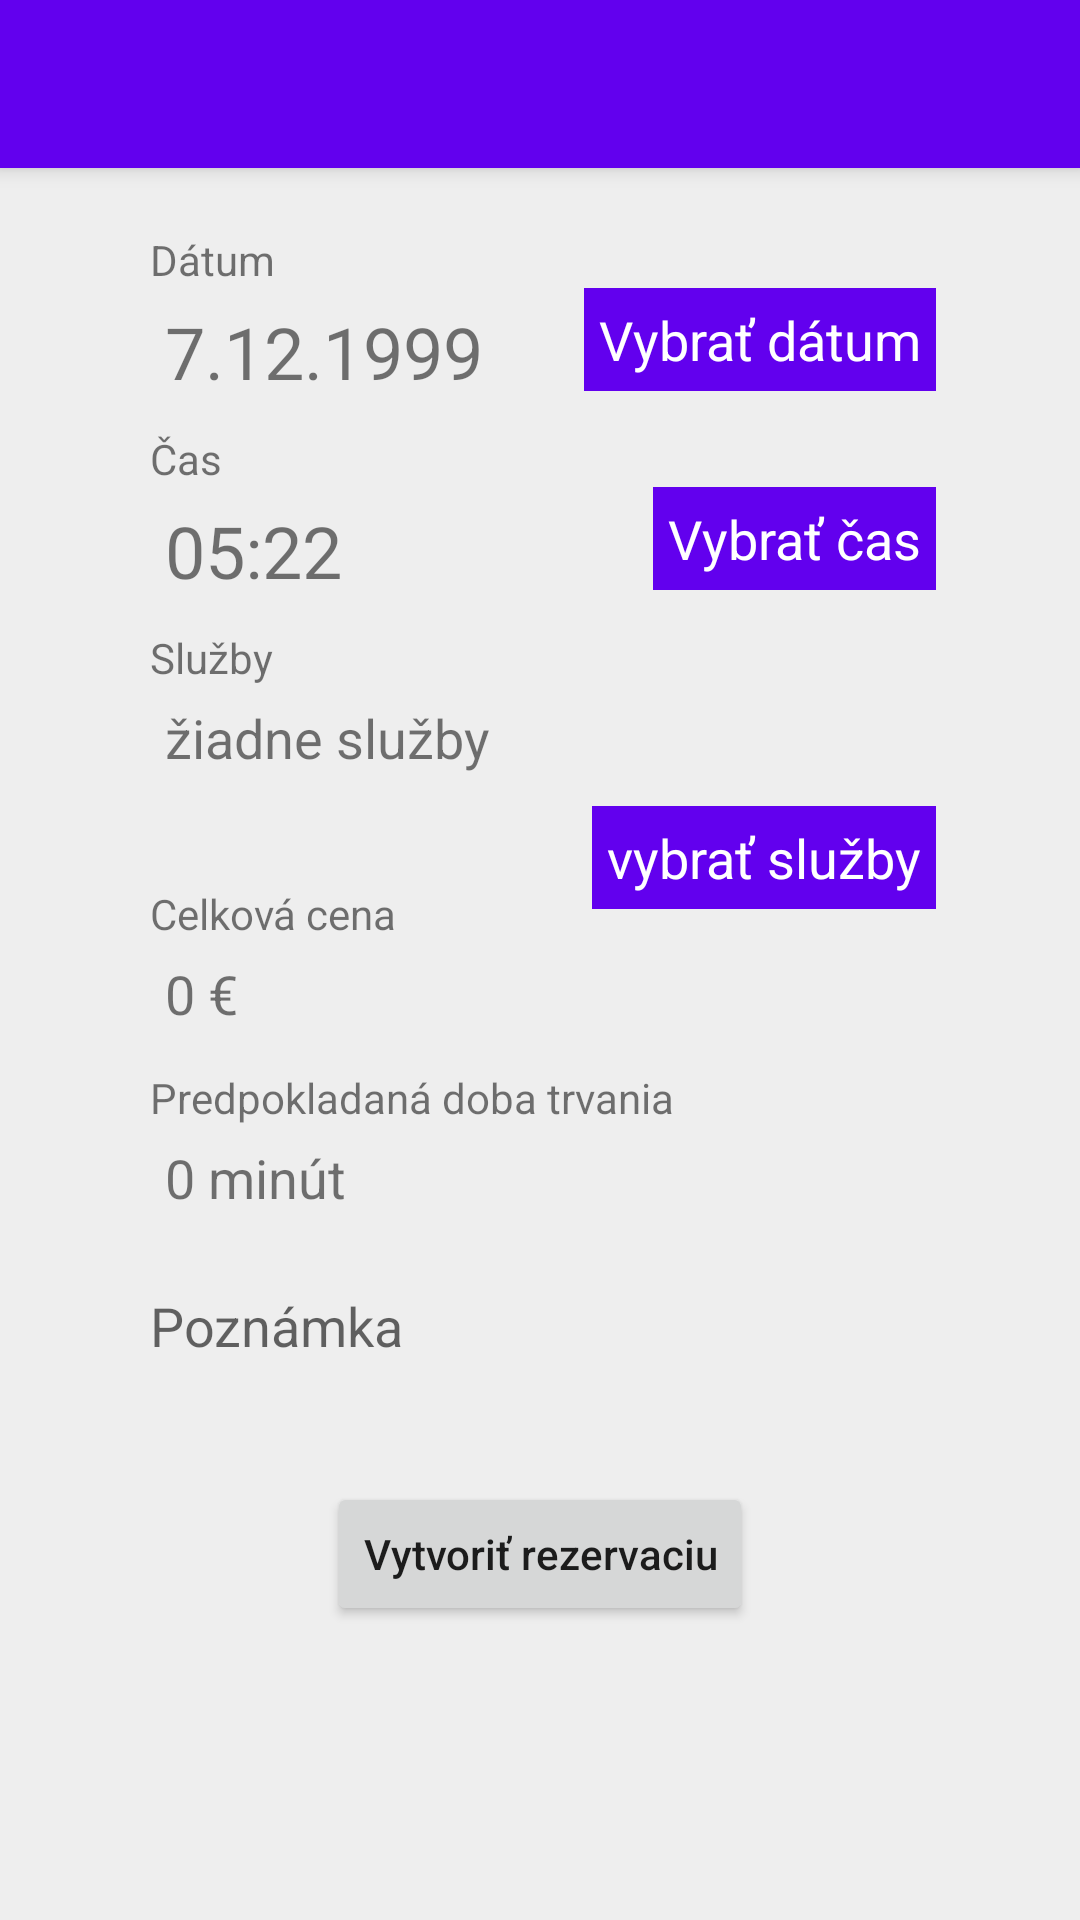

Write the Android layout XML for this screen, with the resource values it uses.
<!-- AndroidManifest.xml: application theme Theme.ReservationApp.DarkActionBar -->
<!-- res/layout/activity_reservation.xml -->
<?xml version="1.0" encoding="utf-8"?>
<ScrollView xmlns:app="http://schemas.android.com/apk/res-auto"
    xmlns:tools="http://schemas.android.com/tools"
    android:layout_width="match_parent"
    android:layout_height="match_parent"
    android:background="#EEEEEE"
    xmlns:android="http://schemas.android.com/apk/res/android">



<androidx.constraintlayout.widget.ConstraintLayout
    android:layout_width="match_parent"
    android:layout_height="wrap_content"

    tools:context="com.bachelor.reservation.activities.ReservationActivity">

    <androidx.appcompat.widget.Toolbar
        android:id="@+id/my_toolbar"
        android:layout_width="match_parent"
        android:layout_height="?attr/actionBarSize"
        android:background="?attr/colorPrimary"
        android:elevation="4dp"
        android:theme="@style/Theme.ReservationApp.DarkActionBar"
        app:layout_constraintEnd_toEndOf="parent"

        app:layout_constraintStart_toStartOf="parent"
        app:layout_constraintTop_toTopOf="parent"
        app:titleTextColor="@color/white"
        app:titleTextAppearance="@font/allura"
        />

    <TextView
        android:id="@+id/choosenDate"
        android:layout_width="wrap_content"
        android:layout_height="wrap_content"
        android:layout_marginTop="40dp"
        android:background="@drawable/rounder_white"
        android:padding="5dp"
        android:text="@string/choosen_date"
        android:textSize="24sp"
        app:layout_constraintStart_toStartOf="@+id/userNote"
        app:layout_constraintTop_toBottomOf="@+id/my_toolbar" />

    <TextView
        android:id="@+id/pickTime"
        android:layout_width="wrap_content"
        android:layout_height="wrap_content"
        android:background="@color/purple_500"
        android:onClick="showTimePickerDialog"
        android:padding="5dp"
        android:text="Vybrať čas"
        android:textAllCaps="false"
        android:textColor="@color/white"
        android:textSize="18sp"
        app:layout_constraintEnd_toEndOf="@+id/pickDate"
        app:layout_constraintTop_toTopOf="@+id/choosenTime" />

    <TextView
        android:id="@+id/reserevation_price"
        android:layout_width="wrap_content"
        android:layout_height="wrap_content"
        android:background="@drawable/rounder_white"
        android:padding="5dp"
        android:text="0 €"
        android:textSize="18sp"
        app:layout_constraintStart_toStartOf="@+id/choosenDate"
        app:layout_constraintTop_toBottomOf="@+id/textView25" />

    <TextView
        android:id="@+id/reserevation_duration"
        android:layout_width="wrap_content"
        android:layout_height="wrap_content"
        android:background="@drawable/rounder_white"
        android:padding="5dp"
        android:text="0 minút"
        android:textSize="18sp"
        app:layout_constraintStart_toStartOf="@+id/choosenDate"
        app:layout_constraintTop_toBottomOf="@+id/textView26" />

    <TextView
        android:id="@+id/choosenTime"
        android:layout_width="wrap_content"
        android:layout_height="wrap_content"
        android:layout_marginTop="32dp"
        android:background="@drawable/rounder_white"
        android:padding="5dp"
        android:text="@string/choosen_time"
        android:textSize="24sp"
        app:layout_constraintStart_toStartOf="@+id/choosenDate"
        app:layout_constraintTop_toBottomOf="@+id/pickDate" />

    <TextView
        android:id="@+id/pickDate"
        android:layout_width="wrap_content"
        android:layout_height="wrap_content"
        android:layout_marginEnd="48dp"
        android:background="@color/purple_500"
        android:onClick="showDatePickerDialog"
        android:padding="5dp"
        android:text="Vybrať dátum"
        android:textAllCaps="false"
        android:textColor="@color/white"
        android:textSize="18sp"
        app:layout_constraintEnd_toEndOf="parent"
        app:layout_constraintTop_toTopOf="@+id/choosenDate" />

    <TextView
        android:id="@+id/chooosenService"
        android:layout_width="match_parent"
        android:layout_height="wrap_content"
        android:layout_marginTop="32dp"
        android:layout_marginHorizontal="50dp"
        android:background="@drawable/rounder_white"
        android:maxLines="6"
        android:padding="5dp"
        android:text="@string/choose_services"
        android:textSize="18sp"
        app:layout_constraintStart_toStartOf="@+id/choosenTime"
        app:layout_constraintTop_toBottomOf="@+id/pickTime" />

    <EditText
        android:id="@+id/userNote"
        android:layout_width="match_parent"
        android:layout_height="wrap_content"
        android:layout_marginHorizontal="50dp"
        android:layout_marginTop="20dp"
        android:background="@drawable/rounder_white"
        android:ems="10"
        android:gravity="start|top"
        android:hint="@string/note_u"
        android:inputType="textMultiLine"
        android:maxLines="4"
        app:layout_constraintEnd_toEndOf="parent"
        app:layout_constraintHorizontal_bias="0.515"
        app:layout_constraintStart_toStartOf="parent"
        app:layout_constraintTop_toBottomOf="@+id/reserevation_duration" />

    <Button
        android:id="@+id/SubmitResBtn"
        android:layout_width="wrap_content"
        android:layout_height="wrap_content"
        android:layout_marginTop="40dp"
        android:text="@string/submit_res"

        android:textAllCaps="false"
        app:layout_constraintEnd_toEndOf="parent"
        app:layout_constraintStart_toStartOf="parent"
        app:layout_constraintTop_toBottomOf="@+id/userNote" />

    <TextView
        android:id="@+id/picsServices"
        android:layout_width="wrap_content"
        android:layout_height="wrap_content"
        android:layout_marginTop="72dp"
        android:background="@color/purple_500"
        android:padding="5dp"
        android:text="vybrať služby"
        android:textAllCaps="false"
        android:textColor="@color/white"
        android:textSize="18sp"
        app:layout_constraintEnd_toEndOf="@+id/pickTime"
        app:layout_constraintTop_toBottomOf="@+id/pickTime" />

    <TextView
        android:id="@+id/textView8"
        android:layout_width="wrap_content"
        android:layout_height="wrap_content"
        android:text="@string/date_note"
        app:layout_constraintBottom_toTopOf="@+id/choosenDate"
        app:layout_constraintStart_toStartOf="@+id/choosenDate" />

    <TextView
        android:id="@+id/textView9"
        android:layout_width="wrap_content"
        android:layout_height="wrap_content"
        android:text="@string/time_note"
        app:layout_constraintBottom_toTopOf="@+id/choosenTime"
        app:layout_constraintStart_toStartOf="@+id/choosenTime" />

    <TextView
        android:id="@+id/textView10"
        android:layout_width="wrap_content"
        android:layout_height="wrap_content"
        android:text="@string/services_note"
        app:layout_constraintBottom_toTopOf="@+id/chooosenService"
        app:layout_constraintStart_toStartOf="@+id/choosenDate" />

    <TextView
        android:id="@+id/textView25"
        android:layout_width="wrap_content"
        android:layout_height="wrap_content"
        android:layout_marginTop="32dp"
        android:text="Celková cena"
        app:layout_constraintStart_toStartOf="@+id/textView10"
        app:layout_constraintTop_toBottomOf="@+id/chooosenService" />

    <TextView
        android:id="@+id/textView26"
        android:layout_width="wrap_content"
        android:layout_height="wrap_content"
        android:layout_marginTop="8dp"
        android:text="Predpokladaná doba trvania"
        app:layout_constraintStart_toStartOf="@+id/textView25"
        app:layout_constraintTop_toBottomOf="@+id/reserevation_price" />

</androidx.constraintlayout.widget.ConstraintLayout>

</ScrollView>
<!-- resources referenced by this layout -->
<resources>
  <color name="purple_500">#FF6200EE</color>
  <color name="white">#FFFFFFFF</color>
  <string name="choose_services">žiadne služby</string>
  <string name="choosen_date">7.12.1999</string>
  <string name="choosen_time">05:22</string>
  <string name="date_note">Dátum</string>
  <string name="note_u">Poznámka</string>
  <string name="services_note">Služby</string>
  <string name="submit_res">Vytvoriť rezervaciu</string>
  <string name="time_note">Čas</string>
  <style name="Theme.ReservationApp.DarkActionBar">
          <item name="windowActionBar">true</item>
          <item name="windowNoTitle">true</item>
  
      </style>
</resources>
